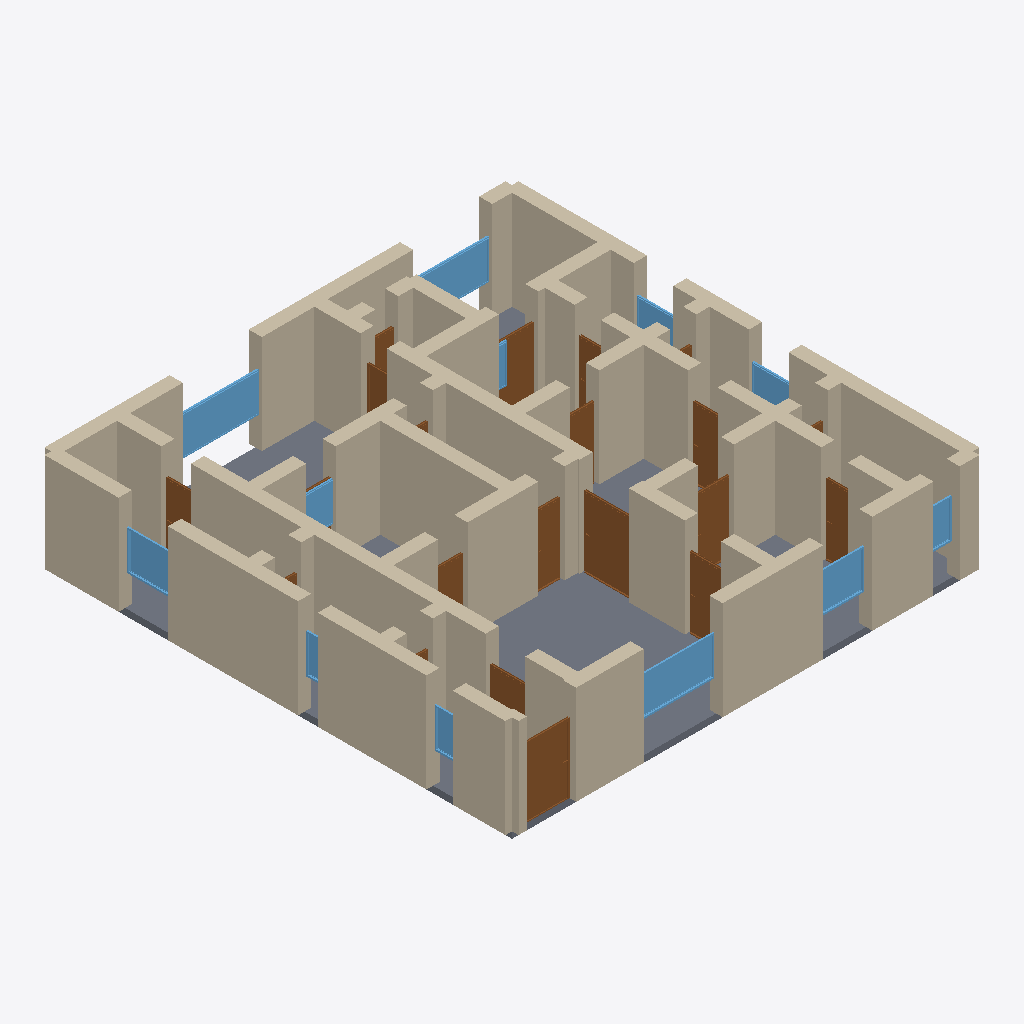
Isometric view of an IFC building model (IFC-SPF (STEP), schema IFC4, length unit metre), seen from the south-west, elements coloured by IFC class: 66 walls (beige), 21 doors (brown), 12 windows (light blue), 1 slab (grey).
Extent 14.4 m × 14.4 m × 3.2 m (x, y, z). Storeys (1): Ground Floor at 0.00 m. Elements (105): 68 IfcWall, 22 IfcDoor, 14 IfcWindow, 1 IfcSlab.

HEADER;
FILE_DESCRIPTION(('ViewDefinition[DesignTransferView]'),'2;1');
FILE_NAME('/dev/null','2026-05-05T15:33:37+05:30',(''),(''),'IfcOpenShell 0.8.5','IfcOpenShell 0.8.5','Nobody');
FILE_SCHEMA(('IFC4'));
ENDSEC;
DATA;
#1=IFCPROJECT('0XKaM$eWjAXhg2TZEAhFqp',$,'A Friesland Tytsjerk Stelpboerderij — typical 240m² rectangu',$,$,$,$,(#10),#5);
#12=IFCSITE('05xCp7UiD2ZhoiX0i83CGB',$,'Site',$,$,$,$,$,$,$,$,$,$,$);
#13=IFCBUILDING('0vqhRHNq944eq5pRTwUWq4',$,'Building',$,$,$,$,$,$,$,$,$);
#16=IFCBUILDINGSTOREY('1t8tHOmHr54w4N1wFTCRbP',$,'Ground Floor',$,$,#22,$,$,$,$);
#4577=IFCSLAB('1wGfwJz0P1BgWW1is39f10',$,'Floor',$,$,#4594,#4589,$,.FLOOR.);
#288=IFCWALL('15fK9nAe13offWOOfqv9j0',$,'Exterior Wall',$,$,#309,#304,$,$);
#310=IFCWALL('0h6XgdpF99kg6SNX88_2og',$,'Exterior Wall',$,$,#331,#326,$,$);
#68=IFCWALL('22zNieyqLA$ejZlqhMKXih',$,'Exterior Wall',$,$,#89,#84,$,$);
#222=IFCWALL('1AXln0H4L6_9R7Xy7JaHWC',$,'Exterior Wall',$,$,#243,#238,$,$);
#134=IFCWALL('1n6NT2fN96z8li$DcB8cw4',$,'Exterior Wall',$,$,#155,#150,$,$);
#266=IFCWALL('3AdKlB6BPAk81v5FhEdWpx',$,'Exterior Wall',$,$,#287,#282,$,$);
#992=IFCWALL('16Pc1PgIv58PskMEJHnKjT',$,'Interior Wall',$,$,#1013,#1008,$,$);
#46=IFCWALL('3sHUWVBv15z8qbUdFHOgTQ',$,'Exterior Wall',$,$,#67,#62,$,$);
#90=IFCWALL('0OT2j2qazA1PYsJ2C_ytPp',$,'Exterior Wall',$,$,#111,#106,$,$);
#178=IFCWALL('2DRtpWZu1Ddgl0Ni6Ypgx2',$,'Exterior Wall',$,$,#199,#194,$,$);
#332=IFCWALL('3JzS5Bduz0kxoolPTeWbmX',$,'Exterior Wall',$,$,#353,#348,$,$);
#464=IFCWALL('04etuUS4P3qvqzfIsq_12e',$,'Interior Wall',$,$,#485,#480,$,$);
#530=IFCWALL('28ANYXI_99q82hE4pu_ujg',$,'Interior Wall',$,$,#551,#546,$,$);
#816=IFCWALL('3NQmz692b8DfkBNL$jiVR7',$,'Interior Wall',$,$,#837,#832,$,$);
#662=IFCWALL('38Fg0hM3nFbeCk6SIfc77U',$,'Interior Wall',$,$,#683,#678,$,$);
#794=IFCWALL('1Gor$9PZX1mwmk_cSMcatW',$,'Interior Wall',$,$,#815,#810,$,$);
#1014=IFCWALL('36HRQ0UTL7pu_sPQrbp5AB',$,'Interior Wall',$,$,#1035,#1030,$,$);
#684=IFCWALL('34LccJEhv59f15SXn$Ur4$',$,'Interior Wall',$,$,#705,#700,$,$);
#244=IFCWALL('3Ces8AwhrCa8JV9QIthjGk',$,'Exterior Wall',$,$,#265,#260,$,$);
#1432=IFCWALL('1yGFvXXIfA9RjjkMwbU9pX',$,'Interior Wall',$,$,#1453,#1448,$,$);
#156=IFCWALL('1fBPT6mpH3KgvRIkz4i1FM',$,'Exterior Wall',$,$,#177,#172,$,$);
#926=IFCWALL('1ZPmIjXpv24f3Wza5fu81O',$,'Interior Wall',$,$,#947,#942,$,$);
#1080=IFCWALL('3ud$kro3PCBOGq3imP3lMU',$,'Interior Wall',$,$,#1101,#1096,$,$);
#376=IFCWALL('3E8f77dxfE$879sk1TLn9s',$,'Interior Wall',$,$,#397,#392,$,$);
#1168=IFCWALL('2mWsMcYUb8mPXxAFeRIDFx',$,'Interior Wall',$,$,#1189,#1184,$,$);
#1410=IFCWALL('24hG8pv091Qf9mwvnVcJ_f',$,'Interior Wall',$,$,#1431,#1426,$,$);
#1945=IFCDOOR('09Zjk4nmX7pPxCPYNHK_Hv',$,'Door',$,$,#2029,#2024,$,2.1,1.5,$,$,$);
#112=IFCWALL('0WKF$211r9euS3cl8i6B5L',$,'Exterior Wall',$,$,#133,#128,$,$);
#860=IFCWALL('2Ng8OdHNbA9eJOXlVI_zLW',$,'Interior Wall',$,$,#881,#876,$,$);
#3940=IFCWINDOW('1kphc2JBPDEgyhOLM_wuRk',$,'Window',$,$,#3994,#3989,$,1.2,2.4,$,$,$);
#200=IFCWALL('3caDWHuMX2pQjEw1arbJGK',$,'Exterior Wall',$,$,#221,#216,$,$);
#1058=IFCWALL('0MxuI1V2nB7vNmkN94Y2xP',$,'Interior Wall',$,$,#1079,#1074,$,$);
#1520=IFCDOOR('0ZCmLWGm93tPkPmkTRNnHd',$,'Door',$,$,#1604,#1599,$,2.1,1.5,$,$,$);
#618=IFCWALL('2UjhcLET9EV9nBCWrBMMTx',$,'Interior Wall',$,$,#639,#634,$,$);
#1454=IFCWALL('0DdlFcWxTCaPvAC3ifbWr2',$,'Interior Wall',$,$,#1475,#1470,$,$);
#3390=IFCWINDOW('3dOdNI$nD6a98NSObRKojI',$,'Window',$,$,#3444,#3439,$,1.2,2.4,$,$,$);
#1278=IFCWALL('2lCWT_Er18Lu2K1pVB49nj',$,'Interior Wall',$,$,#1299,#1294,$,$);
#354=IFCWALL('28lGo0_Pj9q9b__CkipnSh',$,'Interior Wall',$,$,#375,#370,$,$);
#1190=IFCWALL('27nQlrdML05OrC_nz$F7Mr',$,'Interior Wall',$,$,#1211,#1206,$,$);
#1366=IFCWALL('2T3c7WwQXAgvRHnAtmCYOs',$,'Interior Wall',$,$,#1387,#1382,$,$);
#1300=IFCWALL('1G_yERrenAVQ1KUkJbpPw3',$,'Interior Wall',$,$,#1321,#1316,$,$);
#574=IFCWALL('3klnO0SHf0IPiZZpVJ5mox',$,'Interior Wall',$,$,#595,#590,$,$);
#596=IFCWALL('0XiPdiOoXF6fnCtJ2g1CLY',$,'Interior Wall',$,$,#617,#612,$,$);
#640=IFCWALL('12iiJQa7TEzBc48pz7QEDO',$,'Interior Wall',$,$,#661,#656,$,$);
#3995=IFCWINDOW('2XLu8LPMbBxxsItlmMcW7q',$,'Window',$,$,#4049,#4044,$,1.2,2.4,$,$,$);
#2030=IFCDOOR('2J_BtgH7j43wGeu4WLe5tF',$,'Door',$,$,#2114,#2109,$,2.1,1.1,$,$,$);
#3305=IFCDOOR('02sJqnuT11mekyI3_ibSq$',$,'Door',$,$,#3389,#3384,$,2.1,1.2,$,$,$);
#772=IFCWALL('1ODUakWxfDdw_fvL90gkG3',$,'Interior Wall',$,$,#793,#788,$,$);
#3445=IFCWINDOW('1qqx25h4vCbBY$lmu6d2Yl',$,'Window',$,$,#3499,#3494,$,1.2,1.5,$,$,$);
#3885=IFCWINDOW('1e5GxMhAn0PB9ccvvfIVLA',$,'Window',$,$,#3939,#3934,$,1.2,1.5,$,$,$);
#1775=IFCDOOR('1D9Lf8DNn7yxuA4xzS5C9H',$,'Door',$,$,#1859,#1854,$,2.1,1.1,$,$,$);
#838=IFCWALL('3pB9bdznT0rgqY42P1I$_i',$,'Interior Wall',$,$,#859,#854,$,$);
#552=IFCWALL('0tqQoAher14vITa24gFDaA',$,'Interior Wall',$,$,#573,#568,$,$);
#1036=IFCWALL('3gGyHK_6r7sAY7WF8cDfFI',$,'Interior Wall',$,$,#1057,#1052,$,$);
#2115=IFCDOOR('2FADKPwVHBP961U3yT0erw',$,'Door',$,$,#2199,#2194,$,2.1,0.9,$,$,$);
#2370=IFCDOOR('39cvrxFUTBceN6M7MrSPIq',$,'Door',$,$,#2454,#2449,$,2.1,0.8,$,$,$);
#23=IFCWALL('0vc_imUNT2ruopUAqeoI0B',$,'Exterior Wall',$,$,#45,#39,$,$);
#882=IFCWALL('2ntew738X6keWRxSFDxO5_',$,'Interior Wall',$,$,#903,#898,$,$);
#1860=IFCDOOR('3I8gzjVD5BFggdfAcQeG0v',$,'Door',$,$,#1944,#1939,$,2.1,0.8,$,$,$);
#398=IFCWALL('1cy6ZbM4vEpfH$weXvGzI0',$,'Interior Wall',$,$,#419,#414,$,$);
#728=IFCWALL('0pO74B9XjBPhSCx9Ao3k3l',$,'Interior Wall',$,$,#749,#744,$,$);
#706=IFCWALL('1f5lqx5zrAFwIuCxvsV3DX',$,'Interior Wall',$,$,#727,#722,$,$);
#442=IFCWALL('3AWI7lqIzFMOV$OcAQd18w',$,'Interior Wall',$,$,#463,#458,$,$);
#1322=IFCWALL('1iRiAEkAL0sfr0a_mrX4ue',$,'Interior Wall',$,$,#1343,#1338,$,$);
#1212=IFCWALL('0IiYmokD14jfl5vOlxT_$0',$,'Interior Wall',$,$,#1233,#1228,$,$);
#948=IFCWALL('03NWDa$u9FJgRixxDEXnAD',$,'Interior Wall',$,$,#969,#964,$,$);
#1102=IFCWALL('0c9Ub1st5AExEcX8jkwk99',$,'Interior Wall',$,$,#1123,#1118,$,$);
#1256=IFCWALL('1tcf8IppLEUAVwrjKetTH6',$,'Interior Wall',$,$,#1277,#1272,$,$);
#1388=IFCWALL('2DhzZhaSP1VvhfQERYNzcy',$,'Interior Wall',$,$,#1409,#1404,$,$);
#1605=IFCDOOR('0C$F_Tp1v6dfGpuPaK_fsO',$,'Door',$,$,#1689,#1684,$,2.1,1.2,$,$,$);
#1234=IFCWALL('1iMh5bj$z0g9a1O_OZP2jk',$,'Interior Wall',$,$,#1255,#1250,$,$);
#508=IFCWALL('26HF8A0GT0PBZh0B7JHb2M',$,'Interior Wall',$,$,#529,#524,$,$);
#3555=IFCWINDOW('2qWXMZAJ1ByO45xDBSR0HE',$,'Window',$,$,#3609,#3604,$,1.2,1.2,$,$,$);
#2965=IFCDOOR('2syi5KbB98vOHDVXomgEBk',$,'Door',$,$,#3049,#3044,$,2.1,0.9,$,$,$);
#486=IFCWALL('3H0X8QZ8nDERuCATQQCOFn',$,'Interior Wall',$,$,#507,#502,$,$);
#3610=IFCWINDOW('21uCnmNUHA3wOEgcjbEI5E',$,'Window',$,$,#3664,#3659,$,1.2,1.8,$,$,$);
#2285=IFCDOOR('0WUdJos3j06vHdZvv96BI7',$,'Door',$,$,#2369,#2364,$,2.1,0.9,$,$,$);
#2455=IFCDOOR('2p0IpPDzDFKuvwJo8nICM1',$,'Door',$,$,#2539,#2534,$,2.1,0.9,$,$,$);
#1146=IFCWALL('2ol255_ifDHBdWkq7loThz',$,'Interior Wall',$,$,#1167,#1162,$,$);
#3500=IFCWINDOW('1BkQRuVE1BMuOp8GLV9865',$,'Window',$,$,#3554,#3549,$,1.2,0.8,$,$,$);
#3830=IFCWINDOW('2vX7VWFA94kQ325mXpt8Oa',$,'Window',$,$,#3884,#3879,$,1.2,1.2,$,$,$);
#4105=IFCWINDOW('1JN9$jMMbAdBLT2xbsxtVW',$,'Window',$,$,#4159,#4154,$,1.2,0.8,$,$,$);
#3050=IFCDOOR('1qJsTBNHD8JR3qjjdTInOO',$,'Door',$,$,#3134,#3129,$,2.1,0.8,$,$,$);
#2625=IFCDOOR('1WosmrUEb0ewgR4xcXvrJO',$,'Door',$,$,#2709,#2704,$,2.1,0.8,$,$,$);
#3135=IFCDOOR('3BBTYYXRL0Lvrdz_pBkO59',$,'Door',$,$,#3219,#3214,$,2.1,0.7,$,$,$);
#4050=IFCWINDOW('2rqPzZPmvBgO3k23v7NPag',$,'Window',$,$,#4104,#4099,$,1.2,0.6,$,$,$);
#1344=IFCWALL('2V3JJ0DOr5hQR226wFz15h',$,'Interior Wall',$,$,#1365,#1360,$,$);
#1124=IFCWALL('2UNBn_jgL2_9Over$RgGiW',$,'Interior Wall',$,$,#1145,#1140,$,$);
#3720=IFCWINDOW('1azTEsDoD9hPxXooyVffjK',$,'Window',$,$,#3774,#3769,$,1.2,1.5,$,$,$);
#750=IFCWALL('1cLyQvNbz7h9syaaTJU0IR',$,'Interior Wall',$,$,#771,#766,$,$);
#904=IFCWALL('1W_zcM8Lv1LPVJmGq8$kLf',$,'Interior Wall',$,$,#925,#920,$,$);
#420=IFCWALL('37Z5GuQQ9FQugEvWPOmUOy',$,'Interior Wall',$,$,#441,#436,$,$);
#970=IFCWALL('0c97NPQFv6tgku6ZtnI1od',$,'Interior Wall',$,$,#991,#986,$,$);
#2540=IFCDOOR('2wYwF4aHn5hAeQPGoPKPnW',$,'Door',$,$,#2624,#2619,$,2.1,0.8,$,$,$);
#2880=IFCDOOR('2TDwo0FTPEYw0BwK_c6wQp',$,'Door',$,$,#2964,#2959,$,2.1,0.8,$,$,$);
#1690=IFCDOOR('3y59M7Tk17wxqwREvgZWQe',$,'Door',$,$,#1774,#1769,$,2.1,0.8,$,$,$);
#2200=IFCDOOR('1SRTq9Ui9FBBIt__QBTKk8',$,'Door',$,$,#2284,#2279,$,2.1,0.8,$,$,$);
#2795=IFCDOOR('24pjlDF754HwuEtzYFfe_V',$,'Door',$,$,#2879,#2874,$,2.1,0.8,$,$,$);
#2710=IFCDOOR('0j0mn$6cH8weDyQKHdLLFO',$,'Door',$,$,#2794,#2789,$,2.1,0.9,$,$,$);
ENDSEC;
